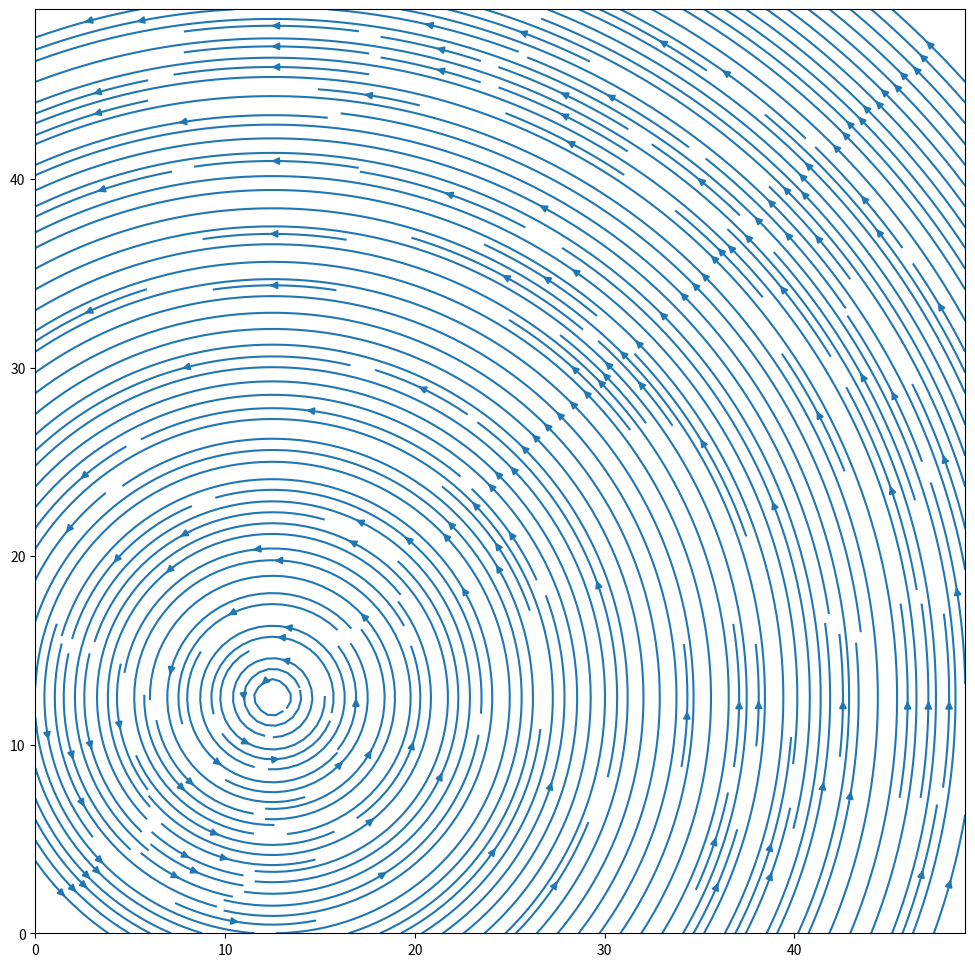

The script that saved this image:
import numpy as np
from matplotlib import pyplot as plt
sizex = 50
sizey = 50

x  = np.arange(sizex)
y  = np.arange(sizey)
xx,yy = np.meshgrid(x,y)

print(xx,yy)
def Vortex(Gamma,locx,locy,xx,yy):
    rmag = np.sqrt((xx-locx)**2+(yy-locy)**2)
    const = -Gamma/2/np.pi/rmag
    u_rx = (xx-locx)/rmag
    u_ry = (yy-locy)/rmag
    u = const*u_ry
    v = -const*u_rx
    field = np.dstack((u, v))
    return field

# field1 = Vortex(-5,3*sizex/4,3*sizey/4,xx,yy)
field2 = Vortex(5,sizex/4,sizey/4,xx,yy) 
field = field2 
# field1 = uniform(10,0,sizex,sizey)


U = field[:, :, 0]
V = field[:, :, 1]


fig, ax = plt.subplots(figsize=(12,12))
# ax.quiver(xx, yy, U, V)
ax.streamplot(xx, yy, U, V ,density = 3)

# ax.streamplot(xx, yy, U, V)
plt.show()










